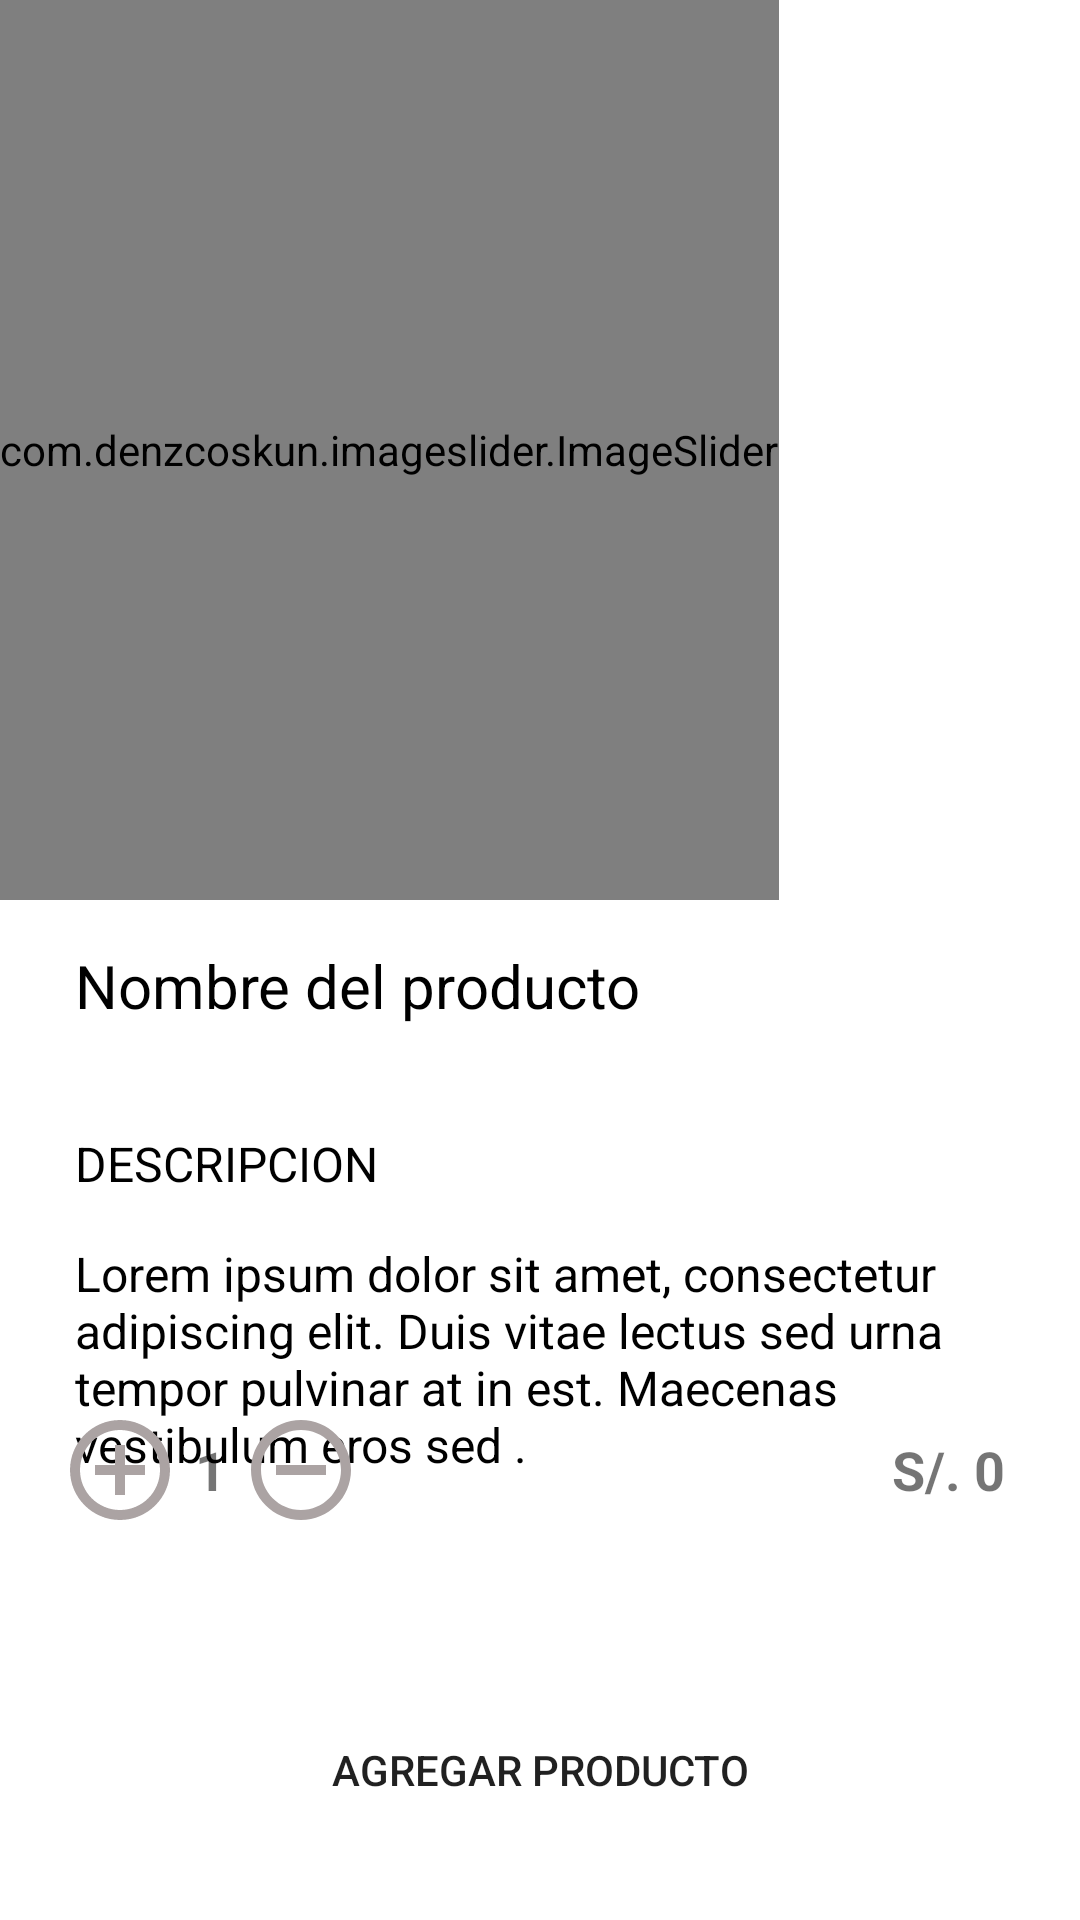

Android layout source for this screen:
<!-- AndroidManifest.xml: application theme Theme.CraftGalleryApp -->
<!-- res/layout/activity_client_products_detail.xml -->
<?xml version="1.0" encoding="utf-8"?>
<androidx.coordinatorlayout.widget.CoordinatorLayout xmlns:android="http://schemas.android.com/apk/res/android"
    xmlns:app="http://schemas.android.com/apk/res-auto"
    xmlns:tools="http://schemas.android.com/tools"
    android:layout_width="match_parent"
    android:layout_height="match_parent"
    tools:context=".activities.client.products.detail.ClientProductsDetailActivity">
    <LinearLayout
        android:layout_width="match_parent"
        android:layout_height="match_parent"
        android:orientation="vertical">
        <com.denzcoskun.imageslider.ImageSlider
            android:id="@+id/imageslider"
            android:layout_width="wrap_content"
            android:layout_height="300dp"
            app:iss_auto_cycle="true"
            app:iss_period="5000"
            app:iss_delay="0"/>
        <TextView
            android:id="@+id/textview_name_detail"
            android:layout_width="match_parent"
            android:layout_height="wrap_content"
            android:text="Nombre del producto"
            android:textSize="20sp"
            android:textColor="@color/black"
            android:layout_marginLeft="25dp"
            android:layout_marginRight="25dp"
            android:layout_marginTop="15dp"/>
        <TextView
            android:layout_width="match_parent"
            android:layout_height="wrap_content"
            android:text="DESCRIPCION"
            android:textSize="16sp"
            android:textColor="@color/black"
            android:layout_marginLeft="25dp"
            android:layout_marginRight="25dp"
            android:layout_marginTop="35dp"/>
        <TextView
            android:id="@+id/textview_description_detail"
            android:layout_width="match_parent"
            android:layout_height="wrap_content"
            android:text="Lorem ipsum dolor sit amet, consectetur adipiscing elit. Duis vitae lectus sed urna tempor pulvinar at in est. Maecenas vestibulum eros sed ."
            android:textSize="16sp"
            android:textColor="@color/black"
            android:layout_marginLeft="25dp"
            android:layout_marginRight="25dp"
            android:maxLength="255"
            android:layout_marginTop="15dp"/>
    </LinearLayout>
    <LinearLayout
        android:layout_width="match_parent"
        android:layout_height="wrap_content"
        android:orientation="horizontal"
        android:layout_gravity="bottom"
        android:gravity="center|left"
        android:layout_marginRight="20dp"
        android:layout_marginLeft="20dp"
        android:layout_marginBottom="130dp">
        <ImageView
            android:id="@+id/imageview_add"
            android:layout_width="40dp"
            android:layout_height="40dp"
            android:src="@drawable/ic_add"/>
        <TextView
            android:id="@+id/textview_counter_detail"
            android:layout_width="wrap_content"
            android:layout_height="wrap_content"
            android:text="1"
            android:textStyle="bold"
            android:textSize="18sp"
            android:layout_marginLeft="5dp"
            android:layout_marginRight="5dp"/>
        <ImageView
            android:id="@+id/imageview_remove"
            android:layout_width="40dp"
            android:layout_height="40dp"
            android:src="@drawable/ic_remove"/>
        <TextView
            android:id="@+id/textview_price_detail"
            android:layout_width="0dp"
            android:layout_height="wrap_content"
            android:layout_weight="1"
            android:textAlignment="textEnd"
            android:text="S/. 0"
            android:textStyle="bold"
            android:textSize="18sp"
            android:layout_marginLeft="5dp"
            android:layout_marginRight="5dp"/>

    </LinearLayout>
    <Button
        android:id="@+id/btn_add_product"
        android:layout_width="250dp"
        android:layout_height="wrap_content"
        android:layout_marginTop="540dp"
        android:backgroundTint="@color/brown"
        android:background="@drawable/rounded_button"
        android:layout_gravity="center"
        android:text="Agregar producto" />

</androidx.coordinatorlayout.widget.CoordinatorLayout>
<!-- resources referenced by this layout -->
<resources>
  <color name="black">#FF000000</color>
  <color name="brown">#BF734D</color>
  <!-- drawable ic_add (drawable) -->
  <vector android:height="50dp" android:tint="#ABA3A3"
      android:viewportHeight="24" android:viewportWidth="24"
      android:width="50dp" xmlns:android="http://schemas.android.com/apk/res/android">
      <path android:fillColor="@android:color/white" android:pathData="M13,7h-2v4L7,11v2h4v4h2v-4h4v-2h-4L13,7zM12,2C6.48,2 2,6.48 2,12s4.48,10 10,10 10,-4.48 10,-10S17.52,2 12,2zM12,20c-4.41,0 -8,-3.59 -8,-8s3.59,-8 8,-8 8,3.59 8,8 -3.59,8 -8,8z"/>
  </vector>
  <!-- drawable ic_remove (drawable) -->
  <vector android:height="50dp" android:tint="#ABA3A3"
      android:viewportHeight="24" android:viewportWidth="24"
      android:width="50dp" xmlns:android="http://schemas.android.com/apk/res/android">
      <path android:fillColor="@android:color/white" android:pathData="M7,11v2h10v-2L7,11zM12,2C6.48,2 2,6.48 2,12s4.48,10 10,10 10,-4.48 10,-10S17.52,2 12,2zM12,20c-4.41,0 -8,-3.59 -8,-8s3.59,-8 8,-8 8,3.59 8,8 -3.59,8 -8,8z"/>
  </vector>
  <style name="Theme.CraftGalleryApp" parent="Theme.MaterialComponents.DayNight.NoActionBar">
          
          <item name="colorPrimary">@color/brown</item>
          <item name="colorPrimaryVariant">@color/brown_accent</item>
          <item name="colorOnPrimary">@color/white</item>
          
          <item name="colorSecondary">@color/gray_light</item>
          <item name="colorSecondaryVariant">@color/gray</item>
          <item name="colorOnSecondary">@color/black</item>
          
          <item name="android:statusBarColor" tools:targetApi="l">?attr/colorPrimaryVariant</item>
          
      </style>
  <color name="brown_accent">#B07156</color>
  <color name="white">#FFFFFFFF</color>
  <color name="gray_light">#F5F5F5</color>
  <color name="gray">#B5B5B5</color>
</resources>
